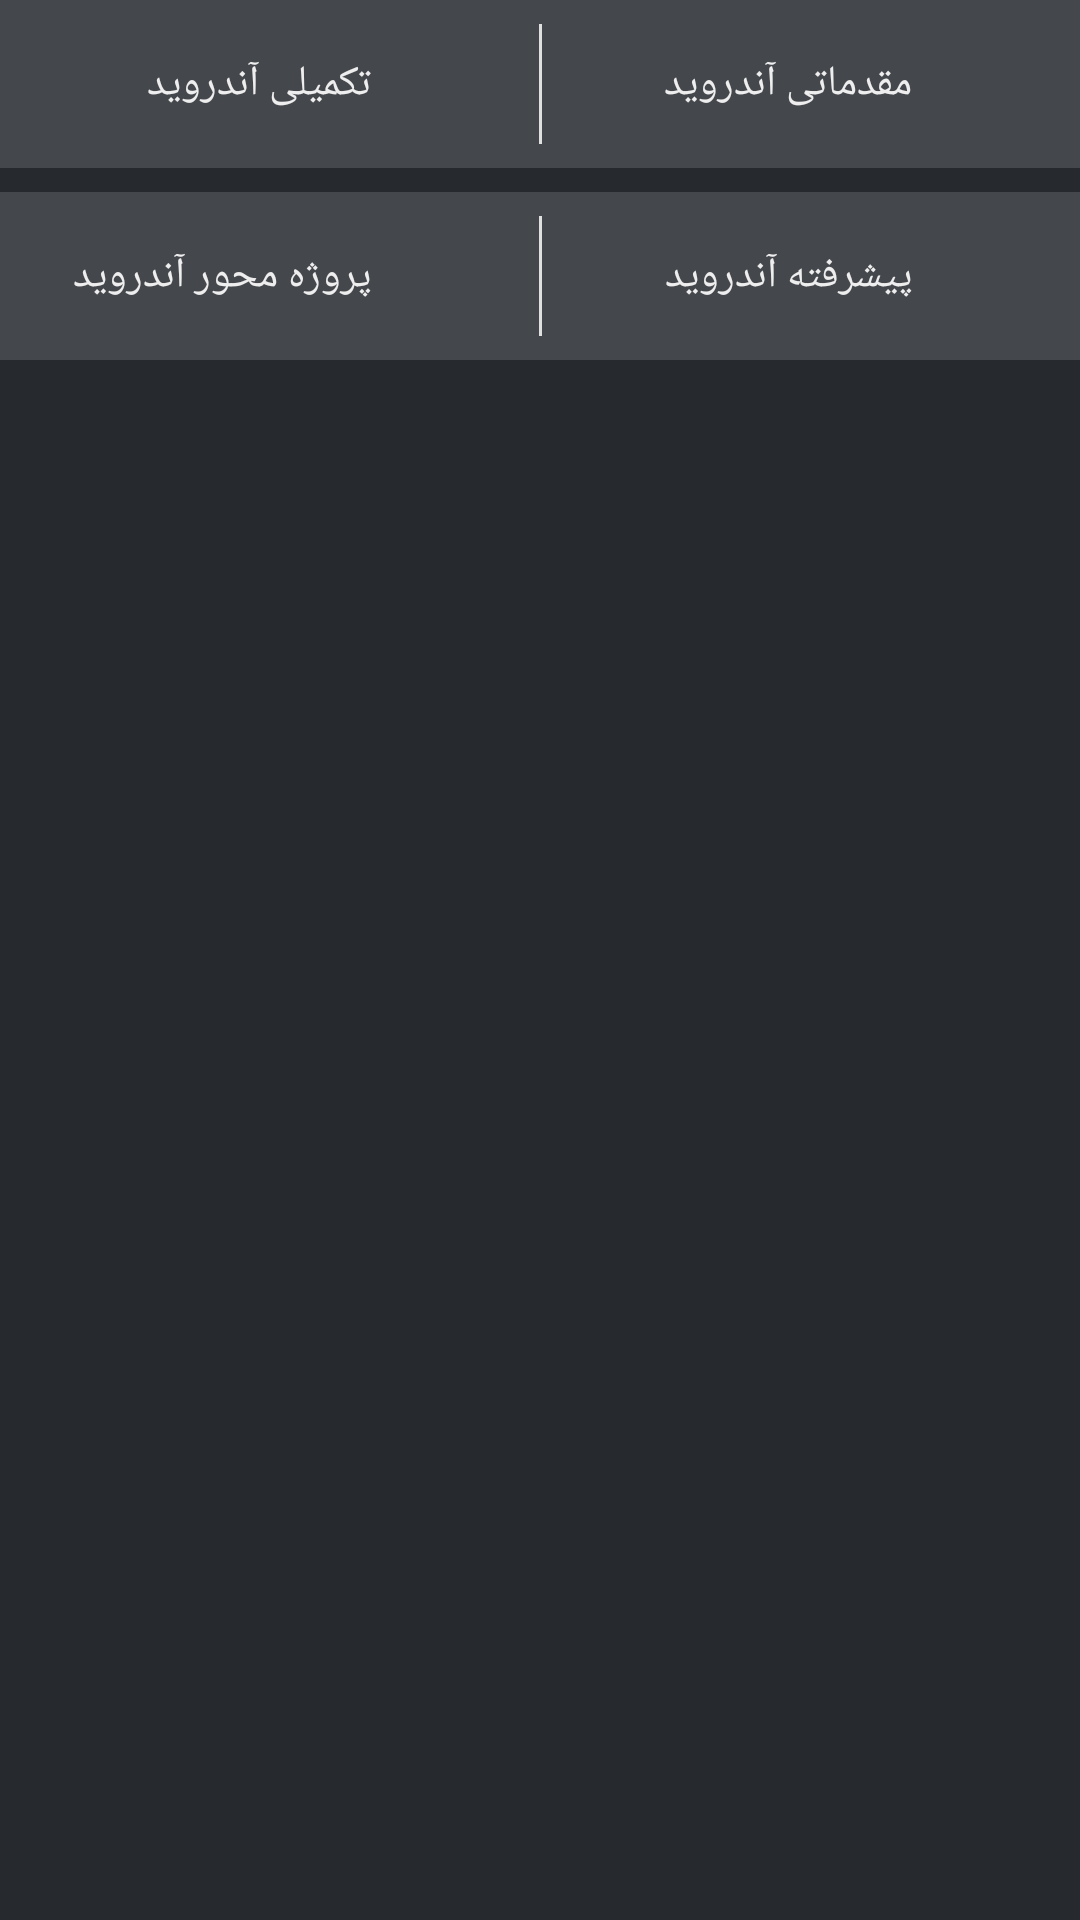

Produce the Android XML layout that renders to this screen, including the resource entries it uses.
<!-- AndroidManifest.xml: application theme Theme.AppTheme -->
<!-- res/layout/layout_category.xml -->
<?xml version="1.0" encoding="utf-8"?>
<LinearLayout
    android:layout_marginTop="16dp"
    android:layoutDirection="rtl"
    android:orientation="vertical"
    xmlns:android="http://schemas.android.com/apk/res/android"
    android:layout_width="match_parent"
    android:layout_height="match_parent"
    xmlns:app="http://schemas.android.com/apk/res-auto">

    <LinearLayout
        android:background="@color/background_secondray"
        android:weightSum="2"
        android:layout_width="match_parent"
        android:layout_height="wrap_content"
        android:orientation="horizontal">

        <RelativeLayout
            android:id="@+id/rltv_1"
            android:padding="8dp"
            android:layout_width="0dp"
            android:layout_height="wrap_content"
            android:layout_weight="1">
            <ImageView
                android:layout_centerVertical="true"
                android:id="@+id/img_1"
                app:srcCompat="@drawable/icon"
                android:layout_alignParentRight="true"
                android:layout_width="40dp"
                android:layout_height="40dp"/>
            <TextView
                android:id="@+id/txt_category_1"
                app:autoSizeTextType="uniform"
                app:autoSizeMinTextSize="10sp"
                app:autoSizeMaxTextSize="18sp"
                app:autoSizeStepGranularity="2sp"
                android:ellipsize="end"
                android:lines="1"
                android:text="مقدماتی آندروید"
                android:textColor="@color/gray200"
                android:layout_marginRight="8dp"
                android:layout_centerVertical="true"
                android:layout_toLeftOf="@id/img_1"
                android:layout_width="wrap_content"
                android:layout_height="wrap_content"/>
        </RelativeLayout>

        <View
            android:background="@color/gray300"
            android:layout_gravity="center"
            android:layout_width="1dp"
            android:layout_height="40dp"/>

        <RelativeLayout
            android:id="@+id/rltv_2"
            android:padding="8dp"
            android:layout_width="0dp"
            android:layout_height="wrap_content"
            android:layout_weight="1">
            <ImageView
                android:layout_centerVertical="true"
                android:id="@+id/img_2"
                app:srcCompat="@drawable/icon"
                android:layout_alignParentRight="true"
                android:layout_width="40dp"
                android:layout_height="40dp"/>
            <TextView
                android:id="@+id/txt_category_2"
                app:autoSizeTextType="uniform"
                app:autoSizeMinTextSize="10sp"
                app:autoSizeMaxTextSize="18sp"
                app:autoSizeStepGranularity="2sp"
                android:ellipsize="end"
                android:lines="1"
                android:text="تکمیلی آندروید"
                android:textColor="@color/gray200"
                android:layout_marginRight="8dp"
                android:layout_centerVertical="true"
                android:layout_toLeftOf="@id/img_2"
                android:layout_width="wrap_content"
                android:layout_height="wrap_content"/>
        </RelativeLayout>

    </LinearLayout>

    <LinearLayout
        android:layout_marginTop="8dp"
        android:background="@color/background_secondray"
        android:weightSum="2"
        android:layout_width="match_parent"
        android:layout_height="wrap_content"
        android:orientation="horizontal">

        <RelativeLayout
            android:id="@+id/rltv_3"
            android:padding="8dp"
            android:layout_width="0dp"
            android:layout_height="wrap_content"
            android:layout_weight="1">
            <ImageView
                android:layout_centerVertical="true"
                android:id="@+id/img_3"
                app:srcCompat="@drawable/icon"
                android:layout_alignParentRight="true"
                android:layout_width="40dp"
                android:layout_height="40dp"/>
            <TextView
                android:id="@+id/txt_category_3"
                app:autoSizeTextType="uniform"
                app:autoSizeMinTextSize="10sp"
                app:autoSizeMaxTextSize="18sp"
                app:autoSizeStepGranularity="2sp"
                android:ellipsize="end"
                android:lines="1"
                android:text="پیشرفته آندروید"
                android:textColor="@color/gray200"
                android:layout_marginRight="8dp"
                android:layout_centerVertical="true"
                android:layout_toLeftOf="@id/img_3"
                android:layout_width="wrap_content"
                android:layout_height="wrap_content"/>
        </RelativeLayout>

        <View
            android:background="@color/gray300"
            android:layout_gravity="center"
            android:layout_width="1dp"
            android:layout_height="40dp"/>

        <RelativeLayout
            android:id="@+id/rltv_4"
            android:padding="8dp"
            android:layout_width="0dp"
            android:layout_height="wrap_content"
            android:layout_weight="1">
            <ImageView
                android:layout_centerVertical="true"
                android:id="@+id/img_4"
                app:srcCompat="@drawable/icon"
                android:layout_alignParentRight="true"
                android:layout_width="40dp"
                android:layout_height="40dp"/>
            <TextView
                android:id="@+id/txt_category_4"
                app:autoSizeTextType="uniform"
                app:autoSizeMinTextSize="10sp"
                app:autoSizeMaxTextSize="18sp"
                app:autoSizeStepGranularity="2sp"
                android:ellipsize="end"
                android:lines="1"
                android:text="پروژه محور آندروید"
                android:textColor="@color/gray200"
                android:layout_marginRight="8dp"
                android:layout_centerVertical="true"
                android:layout_toLeftOf="@id/img_4"
                android:layout_width="wrap_content"
                android:layout_height="wrap_content"/>
        </RelativeLayout>

    </LinearLayout>

</LinearLayout>
<!-- resources referenced by this layout -->
<resources>
  <color name="background_secondray">#44474C</color>
  <color name="gray200">#EEEEEE</color>
  <color name="gray300">#E0E0E0</color>
  <style name="Theme.AppTheme" parent="Theme.MaterialComponents.DayNight.NoActionBar">
          
          <item name="colorPrimary">@color/purple_500</item>
          <item name="colorPrimaryVariant">@color/purple_700</item>
          <item name="colorOnPrimary">@color/white</item>
          <item name="colorPrimaryDark">@color/purple_700</item>
          
          <item name="colorSecondary">@color/teal_200</item>
          <item name="colorSecondaryVariant">@color/teal_700</item>
          <item name="colorOnSecondary">@color/black</item>
          
          <item name="android:statusBarColor" tools:targetApi="l">?attr/colorPrimaryVariant</item>
          
          <item name="fontFamily">@font/vazir</item>
          <item name="otpViewStyle">@style/OtpWidget.OtpView</item>
          <item name="android:colorBackground">@color/background</item>
          <item name="materialButtonStyle">@style/ButtonStyle</item>
      </style>
  <color name="purple_500">#773AE8</color>
  <color name="purple_700">#55298B</color>
  <color name="white">#FFFFFFFF</color>
  <color name="teal_200">#FF03DAC5</color>
  <color name="teal_700">#FF018786</color>
  <color name="black">#FF000000</color>
  <color name="background">#26292E</color>
  <style name="ButtonStyle" parent="Widget.MaterialComponents.Button">
  
          <item name="android:textSize">16sp</item>
          <item name="android:textColor">@color/gray200</item>
          <item name="cornerRadius">8dp</item>
      </style>
</resources>
